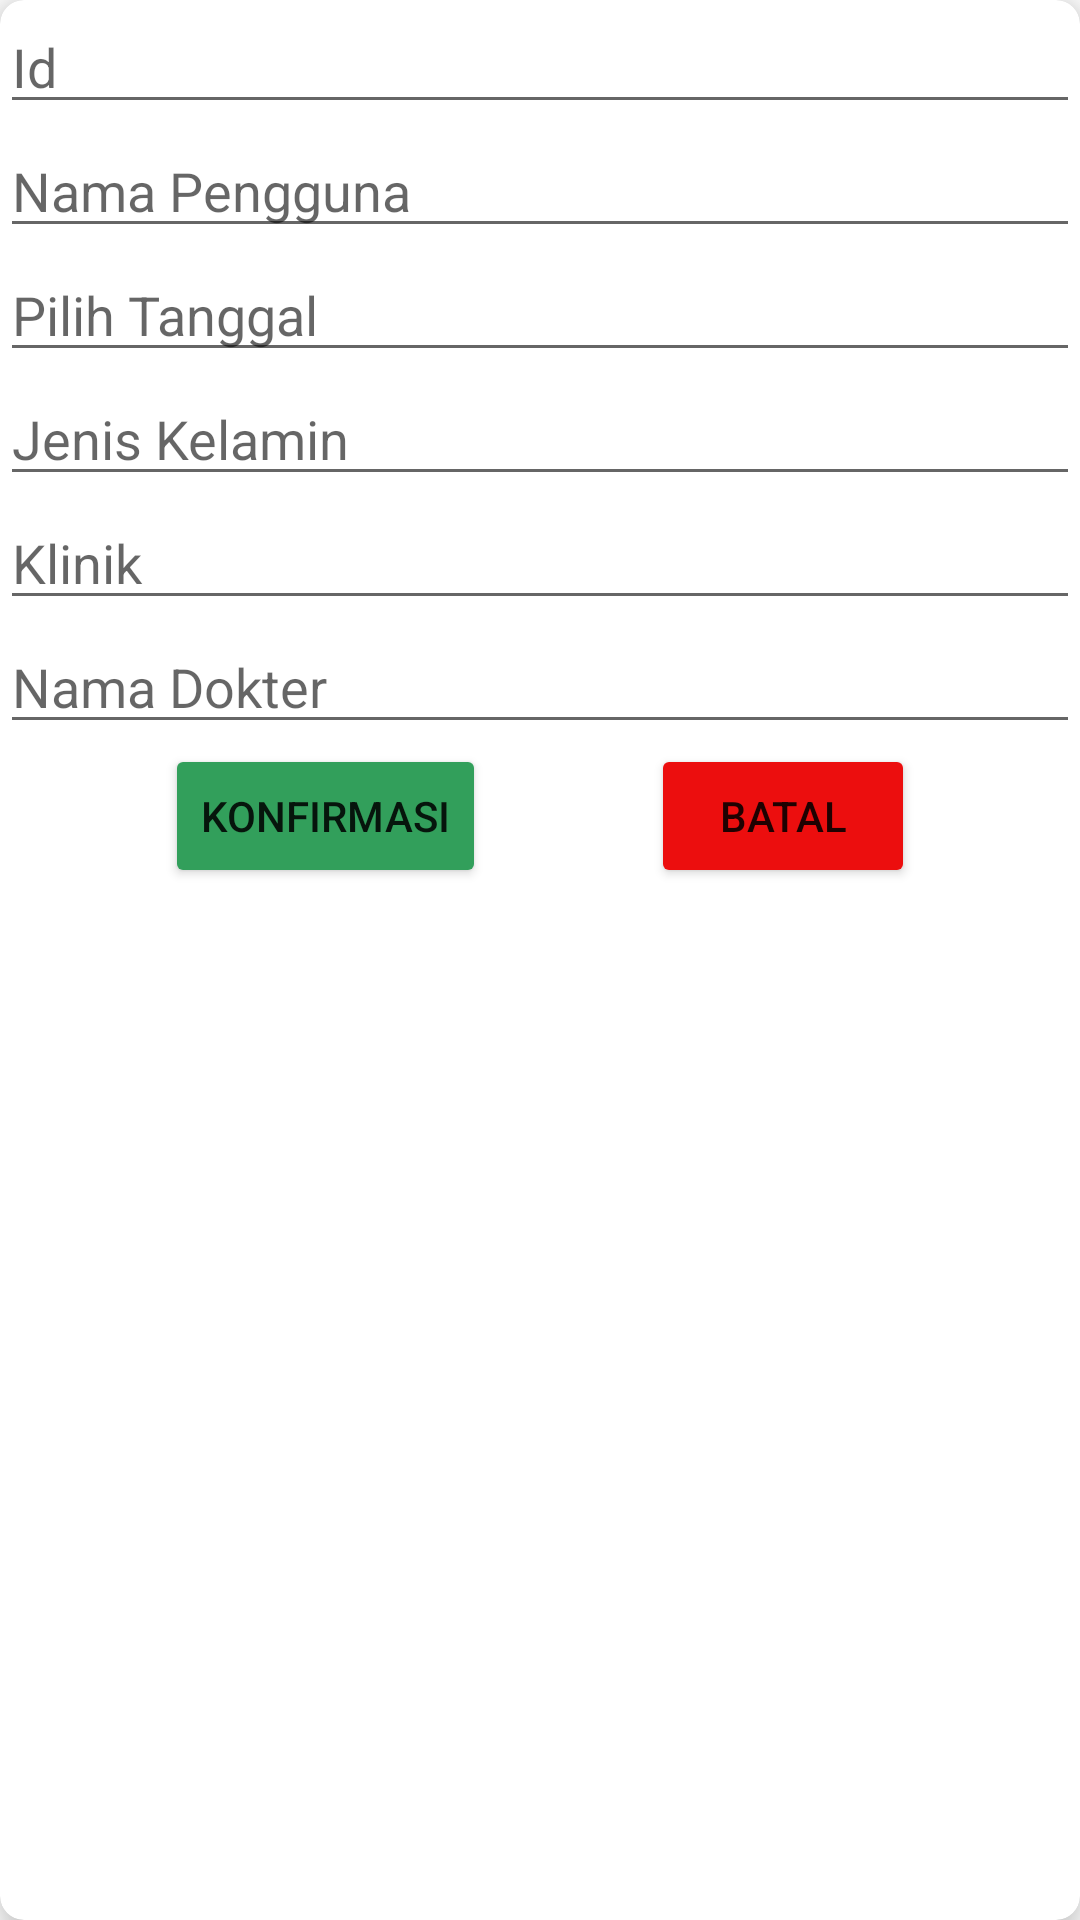

Produce the Android XML layout that renders to this screen, including the resource entries it uses.
<!-- AndroidManifest.xml: application theme Theme.HealthAPP -->
<!-- res/layout/activity_update_pendaftaran.xml -->
<?xml version="1.0" encoding="utf-8"?>
<androidx.cardview.widget.CardView xmlns:android="http://schemas.android.com/apk/res/android"
    xmlns:app="http://schemas.android.com/apk/res-auto"
    xmlns:tools="http://schemas.android.com/tools"
    android:layout_width="match_parent"
    android:layout_height="wrap_content"
    app:cardCornerRadius="8dp"
    android:layout_margin="10dp"
    app:cardElevation="8dp"
    tools:context=".UpdatePendaftaran">

    <LinearLayout
        android:layout_width="match_parent"
        android:layout_height="match_parent"
        android:orientation="vertical">
        <EditText
            android:id="@+id/edId"
            android:layout_width="match_parent"
            android:layout_height="wrap_content"
            android:hint="Id"
            android:editable="false"
            tools:ignore="Deprecated" />
        <EditText
            android:id="@+id/edNama"
            android:layout_width="match_parent"
            android:layout_height="wrap_content"
            android:hint="Nama Pengguna"
            android:inputType="text"/>
        <EditText
            android:id="@+id/edTgl"
            android:layout_width="match_parent"
            android:layout_height="wrap_content"
            android:hint="Pilih Tanggal"
            android:clickable="true"
            android:editable="false"
            tools:ignore="Deprecated"/>

        <EditText
            android:id="@+id/edJenisK"
            android:layout_width="match_parent"
            android:layout_height="wrap_content"
            android:hint="Jenis Kelamin"
            android:inputType="textEmailAddress"/>

        <EditText
            android:id="@+id/edKlinik"
            android:layout_width="match_parent"
            android:layout_height="wrap_content"
            android:hint="Klinik"
            android:inputType="text"
            android:editable="false"
            tools:ignore="Deprecated" />





        <EditText
            android:id="@+id/edDokter"
            android:layout_width="match_parent"
            android:layout_height="wrap_content"
            android:hint="Nama Dokter"
            android:inputType="text"
            android:editable="false"
            tools:ignore="Deprecated" />




        <RelativeLayout
            android:layout_width="250dp"
            android:layout_height="wrap_content"
            android:orientation="horizontal"
            android:layout_gravity="center">

            <Button
                android:id="@+id/btnKonfirm"
                android:layout_width="wrap_content"
                android:layout_height="wrap_content"
                android:layout_alignParentStart="true"
                android:backgroundTint="@color/green"
                android:text="KONFIRMASI"/>

            <Button
                android:id="@+id/btnCancel"
                android:layout_width="wrap_content"
                android:layout_height="wrap_content"
                android:layout_alignParentEnd="true"
                android:backgroundTint="@color/red"
                android:text="BATAL"/>

        </RelativeLayout>

    </LinearLayout>




</androidx.cardview.widget.CardView>
<!-- resources referenced by this layout -->
<resources>
  <color name="green">#329F5B</color>
  <color name="red">#EC0E0E</color>
  <style name="Theme.HealthAPP" parent="Theme.MaterialComponents.DayNight.DarkActionBar">
          
          <item name="colorPrimary">@color/purple_500</item>
          <item name="colorPrimaryVariant">@color/purple_700</item>
          <item name="colorOnPrimary">@color/white</item>
          
          <item name="colorSecondary">@color/teal_200</item>
          <item name="colorSecondaryVariant">@color/teal_700</item>
          <item name="colorOnSecondary">@color/black</item>
          
          <item name="android:statusBarColor">?attr/colorPrimaryVariant</item>
          
      </style>
  <color name="purple_500">#FF6200EE</color>
  <color name="purple_700">#FF3700B3</color>
  <color name="white">#FFFFFFFF</color>
  <color name="teal_200">#FF03DAC5</color>
  <color name="teal_700">#FF018786</color>
  <color name="black">#FF000000</color>
</resources>
